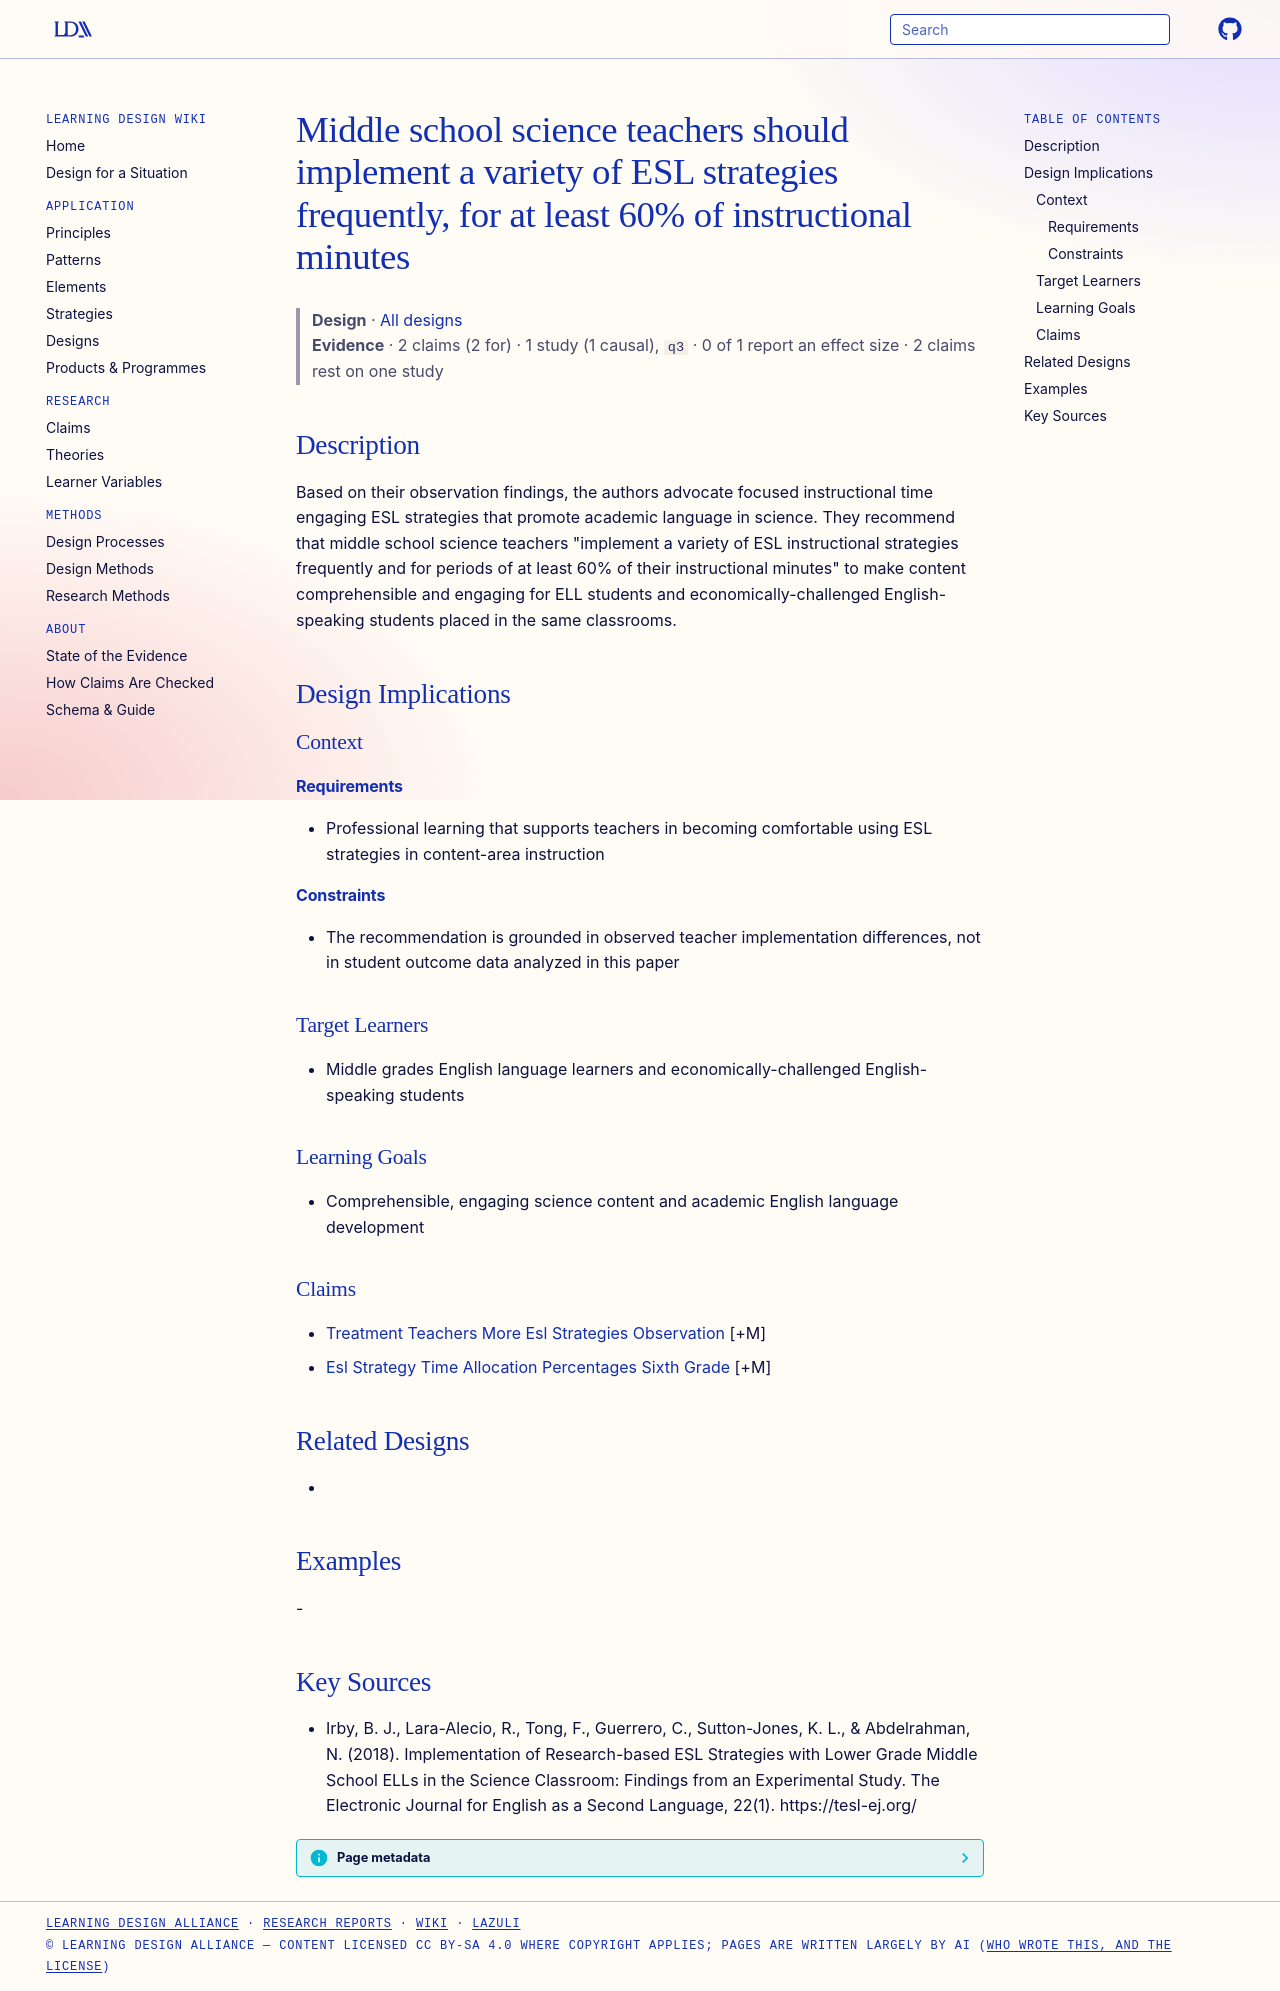

repository: Learning-Design-Alliance/learning-wiki · page: designs/esl-strategies-60-percent-instructional-minutes/index.html · generator: mkdocs

---
type: design
id: esl-strategies-60-percent-instructional-minutes
title: "Middle school science teachers should implement a variety of ESL strategies frequently, for at least 60% of instructional minutes"
description: Based on their observation findings, the authors advocate focused instructional time engaging ESL strategies that promote academic language in science.
status: review
generated:
  by: "process:settle-candidates"
  at: 2026-11-01
sources:
  - id: irby-2018
    resource: "https://tesl-ej.org/"
    title: "Irby, B. J., Lara-Alecio, R., Tong, F., Guerrero, C., Sutton-Jones, K. L., & Abdelrahman, N. (2018). Implementation of Research-based ESL Strategies with Lower Grade Middle School ELLs in the Science Classroom: Findings from an Experimental Study. The Electronic Journal for English as a Second Language, 22(1). https://tesl-ej.org/"
    author: "Irby, B. J., Lara-Alecio, R., Tong, F., Guerrero, C., Sutton-Jones, K. L., & Abdelrahman, N"
---

# Middle school science teachers should implement a variety of ESL strategies frequently, for at least 60% of instructional minutes

> **Design** · [All designs](index.md)
> **Evidence** · 2 claims (2 for) · 1 study (1 causal), `q3` · 0 of 1 report an effect size · 2 claims rest on one study

## Description
Based on their observation findings, the authors advocate focused instructional time engaging ESL strategies that promote academic language in science. They recommend that middle school science teachers "implement a variety of ESL instructional strategies frequently and for periods of at least 60% of their instructional minutes" to make content comprehensible and engaging for ELL students and economically-challenged English-speaking students placed in the same classrooms.

## Design Implications

### Context
#### Requirements
- Professional learning that supports teachers in becoming comfortable using ESL strategies in content-area instruction
#### Constraints
- The recommendation is grounded in observed teacher implementation differences, not in student outcome data analyzed in this paper

### Target Learners
- Middle grades English language learners and economically-challenged English-speaking students

### Learning Goals
- Comprehensible, engaging science content and academic English language development

### Claims
- [Treatment Teachers More Esl Strategies Observation](../claims/treatment-teachers-more-esl-strategies-observation.md) [+M]
- [Esl Strategy Time Allocation Percentages Sixth Grade](../claims/esl-strategy-time-allocation-percentages-sixth-grade.md) [+M]

## Related Designs
- 

## Examples
-

## Key Sources
- Irby, B. J., Lara-Alecio, R., Tong, F., Guerrero, C., Sutton-Jones, K. L., & Abdelrahman, N. (2018). Implementation of Research-based ESL Strategies with Lower Grade Middle School ELLs in the Science Classroom: Findings from an Experimental Study. The Electronic Journal for English as a Second Language, 22(1). https://tesl-ej.org/
